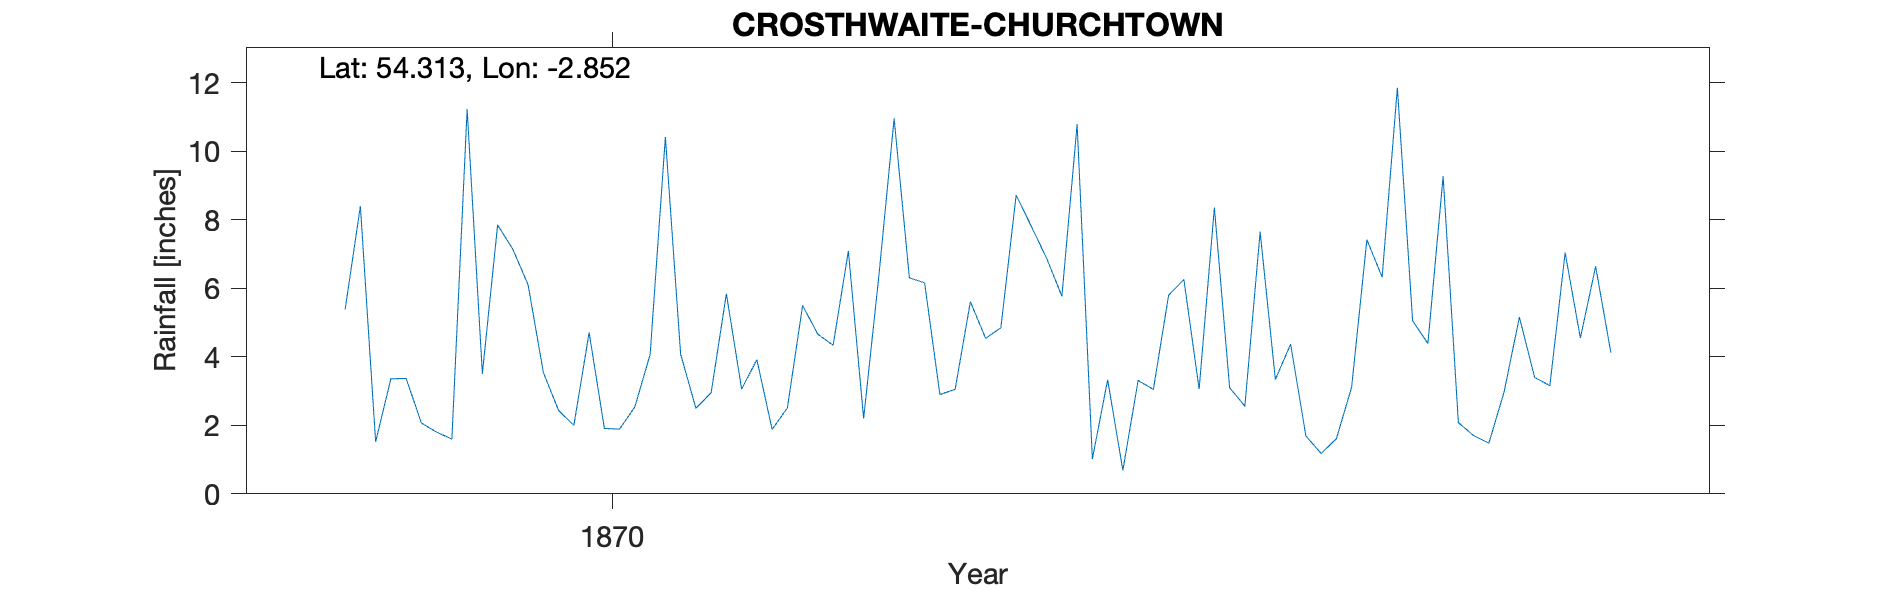

Data behind this chart, as committed beside it:
CHURCHTOWN CROSTHWAITE WESTMORLAND, , , , , , , , , , , , , , , , , , , , 
Grid ref, SD447912, Long, -2.852, Lat, 54.31, Elevation, 150, ft, , , , , , , , , , , , 
Station no, RR7684, , , , , , , , , , , , , , , , , , , 
, 1860, 1861, 1862, 1863, 1864, 1865, 1866, 1867, 1868, 1869, 1870, 1871, 1872, 1873, 1874, 1875, 1876, 1877, 1878, 1879
January, , , , , , , , , , 5.38, 6.1, 2.95, 10.96, 10.79, 7.65, 9.27, , , , 
February, , , , , , , , , , 8.4, 3.54, 5.84, 6.31, 1.02, 3.34, 2.08, , , , 
March, , , , , , , , , , 1.52, 2.43, 3.06, 6.16, 3.33, 4.37, 1.7, , , , 
April, , , , , , , , , , 3.36, 2, 3.92, 2.9, 0.69, 1.69, 1.48, , , , 
May, , , , , , , , , , 3.37, 4.71, 1.88, 3.05, 3.31, 1.18, 2.98, , , , 
June, , , , , , , , , , 2.07, 1.91, 2.51, 5.61, 3.05, 1.61, 5.16, , , , 
July, , , , , , , , , , 1.8, 1.89, 5.5, 4.54, 5.8, 3.11, 3.4, , , , 
August, , , , , , , , , , 1.6, 2.54, 4.66, 4.85, 6.26, 7.42, 3.16, , , , 
September, , , , , , , , , , 11.23, 4.07, 4.34, 8.72, 3.06, 6.33, 7.04, , , , 
October, , , , , , , , , , 3.51, 10.42, 7.09, 7.81, 8.36, 11.86, 4.55, , , , 
November, , , , , , , , , , 7.85, 4.08, 2.2, 6.88, 3.1, 5.05, 6.64, , , , 
December, , , , , , , , , , 7.14, 2.5, 6.37, 5.77, 2.56, 4.39, 4.12, , , , 
Total, , , , , , , , , , 57.23, 46.19, 50.32, 73.56, 51.33, 58, 51.58, , , , 
1870 July, , , , , , , , , , , , , , , , , , , , 
